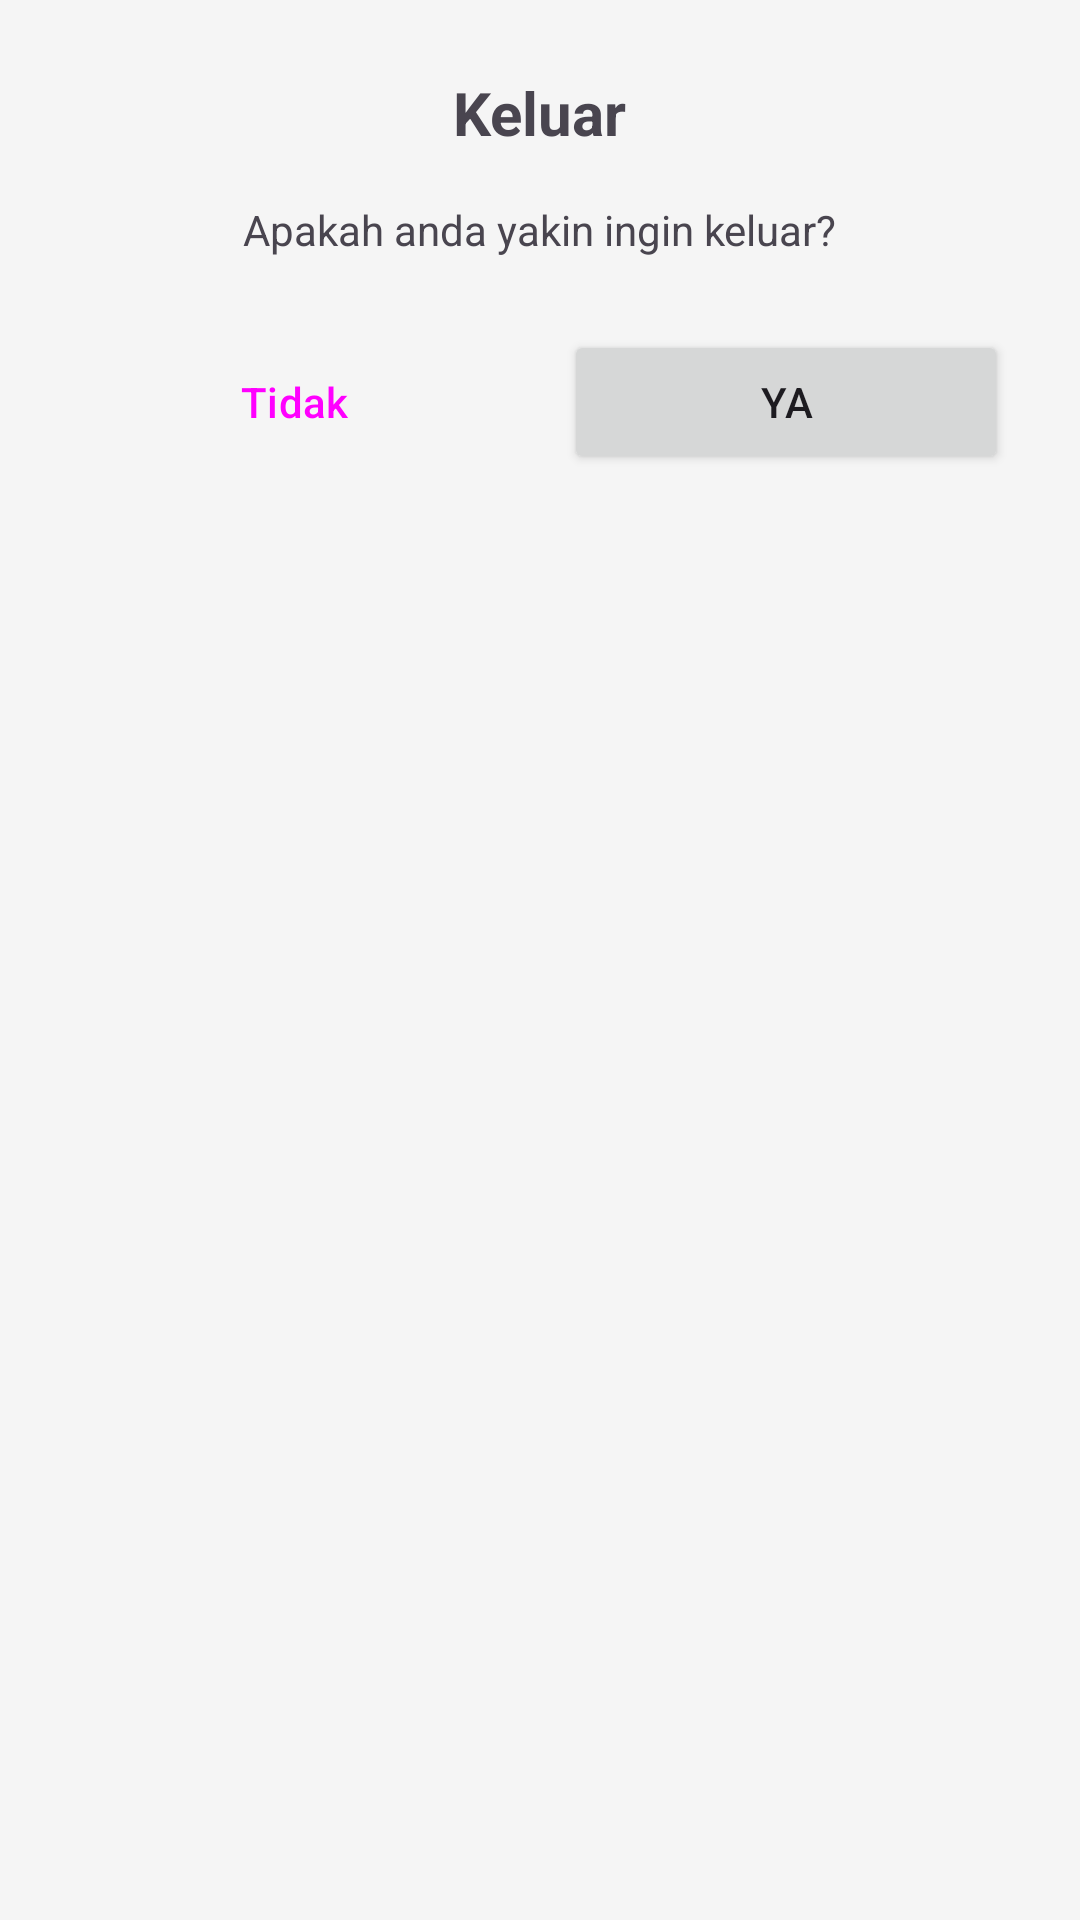

Android layout source for this screen:
<!-- AndroidManifest.xml: application theme Theme.MyCourse -->
<!-- res/layout/dialog_exit.xml -->
<?xml version="1.0" encoding="utf-8"?>
<LinearLayout xmlns:android="http://schemas.android.com/apk/res/android"
    android:layout_width="match_parent"
    android:layout_height="wrap_content"
    android:orientation="vertical"
    android:padding="24dp">

    
    <TextView
        android:layout_width="wrap_content"
        android:layout_height="wrap_content"
        android:layout_gravity="center"
        android:text="Keluar"
        android:textSize="20sp"
        android:textStyle="bold" />

    
    <TextView
        android:layout_width="wrap_content"
        android:layout_height="wrap_content"
        android:layout_gravity="center"
        android:layout_marginTop="16dp"
        android:text="Apakah anda yakin ingin keluar?" />

    
    <LinearLayout
        android:layout_width="match_parent"
        android:layout_height="wrap_content"
        android:layout_marginTop="24dp"
        android:orientation="horizontal">

        
        <Button
            android:id="@+id/btn_no"
            style="?attr/materialButtonOutlinedStyle"
            android:layout_width="0dp"
            android:layout_height="wrap_content"
            android:layout_marginEnd="8dp"
            android:layout_weight="1"
            android:text="Tidak" />


        
        <Button
            android:id="@+id/btn_yes"
            android:layout_width="0dp"
            android:layout_height="wrap_content"
            android:layout_marginStart="8dp"
            android:layout_weight="1"
            android:text="Ya" />
    </LinearLayout>

</LinearLayout>
<!-- resources referenced by this layout -->
<resources>
  <style name="Theme.MyCourse" parent="Base.Theme.TugasMenggila" />
  <style name="Base.Theme.TugasMenggila" parent="Theme.Material3.DayNight.NoActionBar">
          <item name="colorPrimary">@color/soft_blue_primary</item>
          <item name="colorPrimaryVariant">@color/soft_blue_dark</item>
          <item name="colorOnPrimary">@color/text_primary_light</item>
  
          <item name="colorSurface">@color/surface_light</item>
          <item name="colorOnSurface">@color/text_primary_light</item>
  
          <item name="android:colorBackground">@color/background_light</item>
          <item name="colorOnBackground">@color/text_primary_light</item>
  
          <item name="colorAccent">@color/accent_blue</item>
          <item name="colorSecondary">@color/accent_blue</item>
          <item name="colorOnSecondary">@color/surface_light</item>
  
          <item name="android:statusBarColor">?attr/colorPrimaryVariant</item>
      </style>
  <color name="soft_blue_primary">#5D7CA6</color>
  <color name="soft_blue_dark">#3F577A</color>
  <color name="text_primary_light">#212121</color>
  <color name="surface_light">#FFFFFF</color>
  <color name="background_light">#F5F5F5</color>
  <color name="accent_blue">#40B8F0</color>
</resources>
